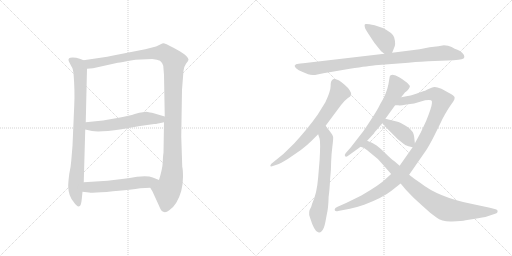
t = 0.00 s
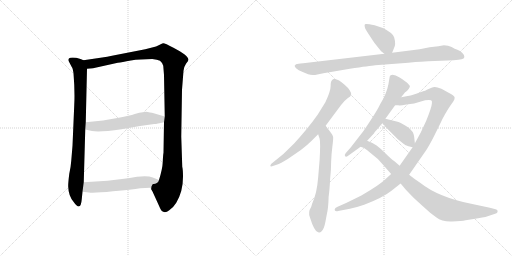
t = 2.04 s
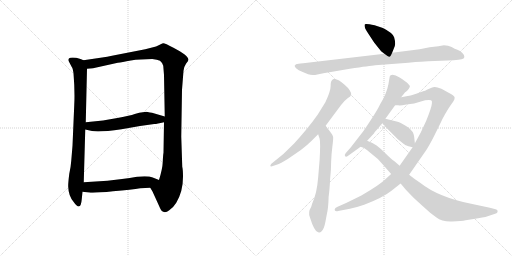
t = 4.09 s
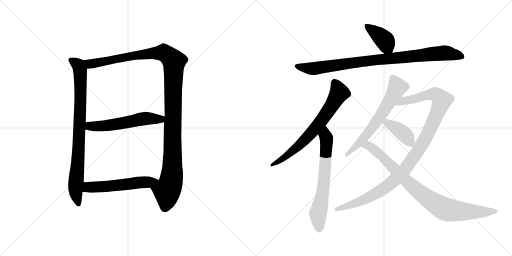
t = 6.13 s
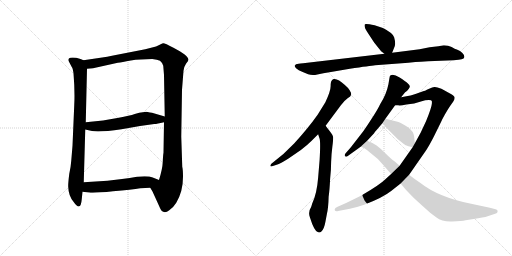
t = 8.17 s
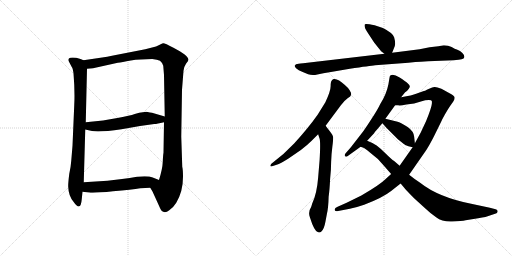
t = 10.22 s

The animated SVG that drew these frames (rendered in a browser with its animation timeline set to each time). Animation: 12 CSS @keyframes rules; one cycle of 10.22 s.

<svg version="1.1" viewBox="0 0 2048 1024" xmlns="http://www.w3.org/2000/svg">
  <g stroke="lightgray" stroke-dasharray="1,1" stroke-width="1" transform="scale(4, 4)">
    <line x1="0" y1="0" x2="256" y2="256"></line>
    <line x1="256" y1="0" x2="0" y2="256"></line>
    <line x1="128" y1="0" x2="128" y2="256"></line>
    <line x1="0" y1="128" x2="256" y2="128"></line>
    <line x1="256" y1="0" x2="512" y2="256"></line>
    <line x1="512" y1="0" x2="256" y2="256"></line>
    <line x1="384" y1="0" x2="384" y2="256"></line>
    <line x1="256" y1="128" x2="512" y2="128"></line>
  </g>
<g transform="scale(1, -1) translate(0, -850)">
   <style type="text/css">
    @keyframes keyframes0 {
      from {
       stroke: black;
       stroke-dashoffset: 841;
       stroke-width: 128;
       }
       73% {
       animation-timing-function: step-end;
       stroke: black;
       stroke-dashoffset: 0;
       stroke-width: 128;
       }
       to {
       stroke: black;
       stroke-width: 1024;
       }
       }
       #make-me-a-hanzi-animation-0 {
         animation: keyframes0 0.934408s both;
         animation-delay: 0.000000s;
         animation-timing-function: linear;
       }
    @keyframes keyframes1 {
      from {
       stroke: black;
       stroke-dashoffset: 1218;
       stroke-width: 128;
       }
       80% {
       animation-timing-function: step-end;
       stroke: black;
       stroke-dashoffset: 0;
       stroke-width: 128;
       }
       to {
       stroke: black;
       stroke-width: 1024;
       }
       }
       #make-me-a-hanzi-animation-1 {
         animation: keyframes1 1.241211s both;
         animation-delay: 0.934408s;
         animation-timing-function: linear;
       }
    @keyframes keyframes2 {
      from {
       stroke: black;
       stroke-dashoffset: 565;
       stroke-width: 128;
       }
       65% {
       animation-timing-function: step-end;
       stroke: black;
       stroke-dashoffset: 0;
       stroke-width: 128;
       }
       to {
       stroke: black;
       stroke-width: 1024;
       }
       }
       #make-me-a-hanzi-animation-2 {
         animation: keyframes2 0.709798s both;
         animation-delay: 2.175619s;
         animation-timing-function: linear;
       }
    @keyframes keyframes3 {
      from {
       stroke: black;
       stroke-dashoffset: 552;
       stroke-width: 128;
       }
       64% {
       animation-timing-function: step-end;
       stroke: black;
       stroke-dashoffset: 0;
       stroke-width: 128;
       }
       to {
       stroke: black;
       stroke-width: 1024;
       }
       }
       #make-me-a-hanzi-animation-3 {
         animation: keyframes3 0.699219s both;
         animation-delay: 2.885417s;
         animation-timing-function: linear;
       }
    @keyframes keyframes4 {
      from {
       stroke: black;
       stroke-dashoffset: 399;
       stroke-width: 128;
       }
       56% {
       animation-timing-function: step-end;
       stroke: black;
       stroke-dashoffset: 0;
       stroke-width: 128;
       }
       to {
       stroke: black;
       stroke-width: 1024;
       }
       }
       #make-me-a-hanzi-animation-4 {
         animation: keyframes4 0.574707s both;
         animation-delay: 3.584636s;
         animation-timing-function: linear;
       }
    @keyframes keyframes5 {
      from {
       stroke: black;
       stroke-dashoffset: 921;
       stroke-width: 128;
       }
       75% {
       animation-timing-function: step-end;
       stroke: black;
       stroke-dashoffset: 0;
       stroke-width: 128;
       }
       to {
       stroke: black;
       stroke-width: 1024;
       }
       }
       #make-me-a-hanzi-animation-5 {
         animation: keyframes5 0.999512s both;
         animation-delay: 4.159343s;
         animation-timing-function: linear;
       }
    @keyframes keyframes6 {
      from {
       stroke: black;
       stroke-dashoffset: 702;
       stroke-width: 128;
       }
       70% {
       animation-timing-function: step-end;
       stroke: black;
       stroke-dashoffset: 0;
       stroke-width: 128;
       }
       to {
       stroke: black;
       stroke-width: 1024;
       }
       }
       #make-me-a-hanzi-animation-6 {
         animation: keyframes6 0.821289s both;
         animation-delay: 5.158855s;
         animation-timing-function: linear;
       }
    @keyframes keyframes7 {
      from {
       stroke: black;
       stroke-dashoffset: 662;
       stroke-width: 128;
       }
       68% {
       animation-timing-function: step-end;
       stroke: black;
       stroke-dashoffset: 0;
       stroke-width: 128;
       }
       to {
       stroke: black;
       stroke-width: 1024;
       }
       }
       #make-me-a-hanzi-animation-7 {
         animation: keyframes7 0.788737s both;
         animation-delay: 5.980144s;
         animation-timing-function: linear;
       }
    @keyframes keyframes8 {
      from {
       stroke: black;
       stroke-dashoffset: 640;
       stroke-width: 128;
       }
       68% {
       animation-timing-function: step-end;
       stroke: black;
       stroke-dashoffset: 0;
       stroke-width: 128;
       }
       to {
       stroke: black;
       stroke-width: 1024;
       }
       }
       #make-me-a-hanzi-animation-8 {
         animation: keyframes8 0.770833s both;
         animation-delay: 6.768881s;
         animation-timing-function: linear;
       }
    @keyframes keyframes9 {
      from {
       stroke: black;
       stroke-dashoffset: 1088;
       stroke-width: 128;
       }
       78% {
       animation-timing-function: step-end;
       stroke: black;
       stroke-dashoffset: 0;
       stroke-width: 128;
       }
       to {
       stroke: black;
       stroke-width: 1024;
       }
       }
       #make-me-a-hanzi-animation-9 {
         animation: keyframes9 1.135417s both;
         animation-delay: 7.539714s;
         animation-timing-function: linear;
       }
    @keyframes keyframes10 {
      from {
       stroke: black;
       stroke-dashoffset: 398;
       stroke-width: 128;
       }
       56% {
       animation-timing-function: step-end;
       stroke: black;
       stroke-dashoffset: 0;
       stroke-width: 128;
       }
       to {
       stroke: black;
       stroke-width: 1024;
       }
       }
       #make-me-a-hanzi-animation-10 {
         animation: keyframes10 0.573893s both;
         animation-delay: 8.675131s;
         animation-timing-function: linear;
       }
    @keyframes keyframes11 {
      from {
       stroke: black;
       stroke-dashoffset: 882;
       stroke-width: 128;
       }
       74% {
       animation-timing-function: step-end;
       stroke: black;
       stroke-dashoffset: 0;
       stroke-width: 128;
       }
       to {
       stroke: black;
       stroke-width: 1024;
       }
       }
       #make-me-a-hanzi-animation-11 {
         animation: keyframes11 0.967773s both;
         animation-delay: 9.249024s;
         animation-timing-function: linear;
       }
</style>
<path d="M 297.0 430.0 L 290.0 267.0 L 285.0 207.0 Q 283.0 180.0 277.0 154.0 Q 272.0 114.0 273.0 102.0 Q 274.0 67.0 294.0 43.0 Q 323.0 1.0 327.0 53.0 L 330.0 83.0 L 335.0 121.0 L 341.0 332.0 L 343.0 361.0 L 348.0 575.0 C 349.0 603.0 349.0 603.0 334.0 609.0 L 322.0 614.0 Q 297.0 622.0 281.0 619.0 Q 270.0 616.0 276.0 603.0 L 287.0 582.0 Q 291.0 578.0 294.0 557.0 Q 300.0 483.0 297.0 430.0 Z" fill="lightgray"></path> 
<path d="M 601.0 99.0 L 610.0 84.0 L 636.0 27.0 Q 645.0 4.0 653.0 3.0 Q 663.0 -2.0 677.0 9.0 Q 692.0 18.0 705.0 39.0 Q 732.0 84.0 732.0 143.0 Q 732.0 171.0 729.0 183.0 L 725.0 304.0 L 728.0 491.0 L 734.0 567.0 Q 735.0 582.0 744.0 595.0 Q 754.0 607.0 754.0 611.0 Q 754.0 628.0 692.0 660.0 Q 659.0 678.0 652.0 677.0 Q 645.0 675.0 637.0 670.0 L 624.0 664.0 L 581.0 653.0 L 453.0 628.0 Q 430.0 623.0 402.0 619.0 L 334.0 609.0 C 304.0 605.0 318.0 572.0 348.0 575.0 L 372.0 577.0 L 471.0 599.0 Q 487.0 601.0 523.0 608.0 Q 560.0 614.0 609.0 614.0 Q 630.0 612.0 640.0 607.0 Q 648.0 601.0 653.0 587.0 L 656.0 550.0 L 659.0 384.0 L 656.0 361.0 L 654.0 239.0 Q 652.0 228.0 651.0 202.0 Q 650.0 175.0 636.0 130.0 C 628.0 101.0 587.0 125.0 601.0 99.0 Z" fill="lightgray"></path> 
<path d="M 341.0 332.0 L 368.0 326.0 Q 397.0 320.0 486.0 333.0 L 560.0 346.0 L 617.0 354.0 Q 623.0 353.0 656.0 361.0 C 685.0 368.0 688.0 376.0 659.0 384.0 L 608.0 399.0 Q 602.0 400.0 586.0 403.0 L 571.0 401.0 Q 559.0 401.0 539.0 394.0 Q 519.0 387.0 475.0 379.0 L 412.0 368.0 L 343.0 361.0 C 313.0 358.0 312.0 339.0 341.0 332.0 Z" fill="lightgray"></path> 
<path d="M 330.0 83.0 L 356.0 80.0 Q 376.0 77.0 452.0 85.0 Q 528.0 92.0 561.0 97.0 L 601.0 99.0 C 631.0 100.0 664.0 119.0 636.0 130.0 L 611.0 140.0 Q 592.0 148.0 548.0 143.0 Q 520.0 138.0 488.0 134.0 L 430.0 127.0 L 335.0 121.0 C 305.0 119.0 300.0 86.0 330.0 83.0 Z" fill="lightgray"></path> 
<path d="M 1568.5 639.0 L 1574.5 654.0 Q 1580.5 665.0 1580.5 674.0 Q 1581.5 683.0 1576.5 701.0 Q 1571.5 718.0 1531.5 738.0 L 1498.5 749.0 Q 1462.5 757.0 1459.5 753.0 Q 1456.5 749.0 1460.5 737.0 Q 1465.5 727.0 1479.5 706.0 L 1496.5 680.0 L 1524.5 645.0 L 1537.5 635.0 C 1559.5 618.0 1559.5 618.0 1568.5 639.0 Z" fill="lightgray"></path> 
<path d="M 1194.5 595.0 Q 1181.5 595.0 1178.5 587.0 Q 1178.5 583.0 1185.5 576.0 Q 1193.5 569.0 1208.5 563.0 L 1232.5 553.0 Q 1248.5 547.0 1269.5 552.0 Q 1290.5 557.0 1323.5 562.0 L 1399.5 575.0 Q 1480.5 587.0 1500.5 589.0 L 1633.5 599.0 Q 1694.5 605.0 1712.5 605.0 L 1814.5 609.0 Q 1837.5 611.0 1846.5 613.0 Q 1856.5 614.0 1857.5 622.0 Q 1859.5 628.0 1849.5 638.0 Q 1840.5 647.0 1829.5 651.0 Q 1819.5 654.0 1806.5 662.0 Q 1793.5 669.0 1775.5 669.0 L 1753.5 665.0 L 1718.5 661.0 L 1678.5 653.0 L 1568.5 639.0 L 1537.5 635.0 L 1212.5 597.0 Q 1200.5 597.0 1194.5 595.0 Z" fill="lightgray"></path> 
<path d="M 1302.5 347.0 L 1363.5 429.0 Q 1375.5 446.0 1390.5 457.0 Q 1403.5 465.0 1404.5 471.0 Q 1406.5 477.0 1398.5 489.0 Q 1391.5 500.0 1379.5 510.0 Q 1351.5 537.0 1334.5 534.0 Q 1328.5 532.0 1326.5 527.0 Q 1322.5 523.0 1322.5 505.0 Q 1322.5 486.0 1301.5 441.0 L 1270.5 391.0 Q 1231.5 336.0 1176.5 276.0 L 1133.5 234.0 L 1085.5 195.0 Q 1080.5 190.0 1081.5 186.0 Q 1081.5 182.0 1094.5 187.0 L 1112.5 193.0 Q 1118.5 194.0 1152.5 215.0 L 1203.5 250.0 Q 1228.5 269.0 1244.5 285.0 L 1272.5 313.0 L 1302.5 347.0 Z" fill="lightgray"></path> 
<path d="M 1272.5 313.0 L 1278.5 295.0 Q 1282.5 281.0 1278.5 211.0 L 1272.5 139.0 Q 1267.5 75.0 1248.5 35.0 Q 1246.5 27.0 1244.5 22.0 Q 1231.5 2.0 1239.5 -19.0 Q 1257.5 -77.0 1272.5 -79.0 Q 1280.5 -81.0 1285.5 -76.0 Q 1296.5 -66.0 1301.5 -38.0 L 1307.5 -6.0 Q 1313.5 19.0 1314.5 63.0 Q 1318.5 91.0 1320.5 135.0 Q 1324.5 169.0 1324.5 202.0 Q 1325.5 234.0 1329.5 264.0 Q 1333.5 294.0 1332.5 302.0 Q 1331.5 310.0 1318.5 326.0 Q 1306.5 341.0 1302.5 347.0 C 1284.5 371.0 1263.5 341.0 1272.5 313.0 Z" fill="lightgray"></path> 
<path d="M 1604.5 461.0 L 1620.5 481.0 Q 1622.5 481.0 1629.5 488.0 Q 1636.5 495.0 1638.5 501.0 Q 1641.5 507.0 1631.5 516.0 Q 1622.5 525.0 1598.5 540.0 Q 1574.5 555.0 1562.5 549.0 Q 1558.5 548.0 1557.5 536.0 L 1553.5 512.0 Q 1545.5 472.0 1520.5 433.0 Q 1511.5 413.0 1484.5 372.0 Q 1457.5 330.0 1448.5 319.0 L 1403.5 261.0 L 1382.5 237.0 Q 1376.5 229.0 1380.5 225.0 Q 1384.5 221.0 1392.5 227.0 L 1442.5 263.0 L 1468.5 287.0 L 1496.5 317.0 Q 1495.5 318.0 1506.5 330.0 L 1529.5 357.0 L 1541.5 375.0 L 1580.5 429.0 L 1604.5 461.0 Z" fill="lightgray"></path> 
<path d="M 1564.5 154.0 L 1541.5 133.0 Q 1519.5 111.0 1445.5 68.0 L 1386.5 39.0 L 1350.5 23.0 Q 1338.5 19.0 1338.5 11.0 Q 1338.5 3.0 1352.5 6.0 L 1399.5 15.0 Q 1434.5 23.0 1456.5 31.0 Q 1530.5 59.0 1564.5 86.0 L 1602.5 116.0 L 1636.5 151.0 L 1702.5 246.0 Q 1714.5 263.0 1735.5 304.0 L 1766.5 367.0 Q 1766.5 368.0 1779.5 392.0 Q 1792.5 415.0 1802.5 429.0 L 1812.5 443.0 Q 1818.5 451.0 1818.5 458.0 Q 1819.5 465.0 1805.5 473.0 L 1765.5 495.0 Q 1745.5 503.0 1737.5 502.0 Q 1730.5 501.0 1716.5 495.0 Q 1696.5 485.0 1692.5 485.0 L 1664.5 475.0 Q 1650.5 469.0 1604.5 461.0 C 1575.5 455.0 1550.5 429.0 1580.5 429.0 L 1592.5 429.0 Q 1600.5 427.0 1625.5 432.0 Q 1658.5 435.0 1683.5 444.0 Q 1709.5 452.0 1724.5 449.0 Q 1729.5 445.0 1727.5 436.0 Q 1726.5 420.0 1704.5 366.0 L 1682.5 319.0 L 1659.5 277.0 L 1650.5 261.0 L 1598.5 187.0 L 1564.5 154.0 Z" fill="lightgray"></path> 
<path d="M 1529.5 357.0 L 1546.5 338.0 L 1592.5 292.0 Q 1620.5 270.0 1622.5 269.0 L 1623.5 269.0 Q 1630.5 265.0 1650.5 261.0 C 1661.5 259.0 1661.5 259.0 1659.5 277.0 L 1656.5 304.0 Q 1654.5 325.0 1630.5 342.0 Q 1606.5 358.0 1590.5 363.0 L 1541.5 375.0 C 1512.5 382.0 1509.5 379.0 1529.5 357.0 Z" fill="lightgray"></path> 
<path d="M 1537.5 185.0 L 1564.5 154.0 L 1602.5 116.0 L 1623.5 91.0 Q 1636.5 77.0 1657.5 56.0 L 1701.5 16.0 Q 1723.5 -5.0 1744.5 -19.0 Q 1769.5 -38.0 1808.5 -36.0 Q 1847.5 -35.0 1862.5 -31.0 L 1912.5 -23.0 Q 1948.5 -17.0 1956.5 -13.0 L 1980.5 -5.0 Q 1990.5 -3.0 1990.5 4.0 Q 1991.5 11.0 1982.5 13.0 L 1959.5 19.0 L 1884.5 35.0 Q 1753.5 61.0 1680.5 119.0 Q 1662.5 130.0 1636.5 151.0 L 1598.5 187.0 L 1576.5 206.0 Q 1565.5 213.0 1543.5 235.0 Q 1521.5 257.0 1506.5 268.0 Q 1492.5 278.0 1468.5 287.0 C 1440.5 299.0 1414.5 275.0 1442.5 263.0 L 1453.5 259.0 Q 1460.5 257.0 1478.5 241.0 Q 1512.5 217.0 1537.5 185.0 Z" fill="lightgray"></path> 
      <clipPath id="make-me-a-hanzi-clip-0">
      <path d="M 297.0 430.0 L 290.0 267.0 L 285.0 207.0 Q 283.0 180.0 277.0 154.0 Q 272.0 114.0 273.0 102.0 Q 274.0 67.0 294.0 43.0 Q 323.0 1.0 327.0 53.0 L 330.0 83.0 L 335.0 121.0 L 341.0 332.0 L 343.0 361.0 L 348.0 575.0 C 349.0 603.0 349.0 603.0 334.0 609.0 L 322.0 614.0 Q 297.0 622.0 281.0 619.0 Q 270.0 616.0 276.0 603.0 L 287.0 582.0 Q 291.0 578.0 294.0 557.0 Q 300.0 483.0 297.0 430.0 Z" fill="lightgray"></path>
      </clipPath>
      <path clip-path="url(#make-me-a-hanzi-clip-0)" d="M 283.0 610.0 L 317.0 582.0 L 322.0 537.0 L 316.0 280.0 L 302.0 84.0 L 311.0 43.0 " fill="none" id="make-me-a-hanzi-animation-0" stroke-dasharray="713 1426" stroke-linecap="round"></path>

      <clipPath id="make-me-a-hanzi-clip-1">
      <path d="M 601.0 99.0 L 610.0 84.0 L 636.0 27.0 Q 645.0 4.0 653.0 3.0 Q 663.0 -2.0 677.0 9.0 Q 692.0 18.0 705.0 39.0 Q 732.0 84.0 732.0 143.0 Q 732.0 171.0 729.0 183.0 L 725.0 304.0 L 728.0 491.0 L 734.0 567.0 Q 735.0 582.0 744.0 595.0 Q 754.0 607.0 754.0 611.0 Q 754.0 628.0 692.0 660.0 Q 659.0 678.0 652.0 677.0 Q 645.0 675.0 637.0 670.0 L 624.0 664.0 L 581.0 653.0 L 453.0 628.0 Q 430.0 623.0 402.0 619.0 L 334.0 609.0 C 304.0 605.0 318.0 572.0 348.0 575.0 L 372.0 577.0 L 471.0 599.0 Q 487.0 601.0 523.0 608.0 Q 560.0 614.0 609.0 614.0 Q 630.0 612.0 640.0 607.0 Q 648.0 601.0 653.0 587.0 L 656.0 550.0 L 659.0 384.0 L 656.0 361.0 L 654.0 239.0 Q 652.0 228.0 651.0 202.0 Q 650.0 175.0 636.0 130.0 C 628.0 101.0 587.0 125.0 601.0 99.0 Z" fill="lightgray"></path>
      </clipPath>
      <path clip-path="url(#make-me-a-hanzi-clip-1)" d="M 341.0 605.0 L 365.0 594.0 L 549.0 630.0 L 655.0 639.0 L 696.0 605.0 L 688.0 151.0 L 681.0 111.0 L 668.0 85.0 L 660.0 21.0 " fill="none" id="make-me-a-hanzi-animation-1" stroke-dasharray="1090 2180" stroke-linecap="round"></path>

      <clipPath id="make-me-a-hanzi-clip-2">
      <path d="M 341.0 332.0 L 368.0 326.0 Q 397.0 320.0 486.0 333.0 L 560.0 346.0 L 617.0 354.0 Q 623.0 353.0 656.0 361.0 C 685.0 368.0 688.0 376.0 659.0 384.0 L 608.0 399.0 Q 602.0 400.0 586.0 403.0 L 571.0 401.0 Q 559.0 401.0 539.0 394.0 Q 519.0 387.0 475.0 379.0 L 412.0 368.0 L 343.0 361.0 C 313.0 358.0 312.0 339.0 341.0 332.0 Z" fill="lightgray"></path>
      </clipPath>
      <path clip-path="url(#make-me-a-hanzi-clip-2)" d="M 351.0 353.0 L 359.0 345.0 L 418.0 346.0 L 588.0 377.0 L 641.0 372.0 L 651.0 379.0 " fill="none" id="make-me-a-hanzi-animation-2" stroke-dasharray="437 874" stroke-linecap="round"></path>

      <clipPath id="make-me-a-hanzi-clip-3">
      <path d="M 330.0 83.0 L 356.0 80.0 Q 376.0 77.0 452.0 85.0 Q 528.0 92.0 561.0 97.0 L 601.0 99.0 C 631.0 100.0 664.0 119.0 636.0 130.0 L 611.0 140.0 Q 592.0 148.0 548.0 143.0 Q 520.0 138.0 488.0 134.0 L 430.0 127.0 L 335.0 121.0 C 305.0 119.0 300.0 86.0 330.0 83.0 Z" fill="lightgray"></path>
      </clipPath>
      <path clip-path="url(#make-me-a-hanzi-clip-3)" d="M 337.0 88.0 L 360.0 102.0 L 440.0 105.0 L 628.0 128.0 " fill="none" id="make-me-a-hanzi-animation-3" stroke-dasharray="424 848" stroke-linecap="round"></path>

      <clipPath id="make-me-a-hanzi-clip-4">
      <path d="M 1568.5 639.0 L 1574.5 654.0 Q 1580.5 665.0 1580.5 674.0 Q 1581.5 683.0 1576.5 701.0 Q 1571.5 718.0 1531.5 738.0 L 1498.5 749.0 Q 1462.5 757.0 1459.5 753.0 Q 1456.5 749.0 1460.5 737.0 Q 1465.5 727.0 1479.5 706.0 L 1496.5 680.0 L 1524.5 645.0 L 1537.5 635.0 C 1559.5 618.0 1559.5 618.0 1568.5 639.0 Z" fill="lightgray"></path>
      </clipPath>
      <path clip-path="url(#make-me-a-hanzi-clip-4)" d="M 1463.5 749.0 L 1534.5 693.0 L 1559.5 647.0 " fill="none" id="make-me-a-hanzi-animation-4" stroke-dasharray="271 542" stroke-linecap="round"></path>

      <clipPath id="make-me-a-hanzi-clip-5">
      <path d="M 1194.5 595.0 Q 1181.5 595.0 1178.5 587.0 Q 1178.5 583.0 1185.5 576.0 Q 1193.5 569.0 1208.5 563.0 L 1232.5 553.0 Q 1248.5 547.0 1269.5 552.0 Q 1290.5 557.0 1323.5 562.0 L 1399.5 575.0 Q 1480.5 587.0 1500.5 589.0 L 1633.5 599.0 Q 1694.5 605.0 1712.5 605.0 L 1814.5 609.0 Q 1837.5 611.0 1846.5 613.0 Q 1856.5 614.0 1857.5 622.0 Q 1859.5 628.0 1849.5 638.0 Q 1840.5 647.0 1829.5 651.0 Q 1819.5 654.0 1806.5 662.0 Q 1793.5 669.0 1775.5 669.0 L 1753.5 665.0 L 1718.5 661.0 L 1678.5 653.0 L 1568.5 639.0 L 1537.5 635.0 L 1212.5 597.0 Q 1200.5 597.0 1194.5 595.0 Z" fill="lightgray"></path>
      </clipPath>
      <path clip-path="url(#make-me-a-hanzi-clip-5)" d="M 1187.5 585.0 L 1250.5 575.0 L 1501.5 611.0 L 1775.5 638.0 L 1846.5 624.0 " fill="none" id="make-me-a-hanzi-animation-5" stroke-dasharray="793 1586" stroke-linecap="round"></path>

      <clipPath id="make-me-a-hanzi-clip-6">
      <path d="M 1302.5 347.0 L 1363.5 429.0 Q 1375.5 446.0 1390.5 457.0 Q 1403.5 465.0 1404.5 471.0 Q 1406.5 477.0 1398.5 489.0 Q 1391.5 500.0 1379.5 510.0 Q 1351.5 537.0 1334.5 534.0 Q 1328.5 532.0 1326.5 527.0 Q 1322.5 523.0 1322.5 505.0 Q 1322.5 486.0 1301.5 441.0 L 1270.5 391.0 Q 1231.5 336.0 1176.5 276.0 L 1133.5 234.0 L 1085.5 195.0 Q 1080.5 190.0 1081.5 186.0 Q 1081.5 182.0 1094.5 187.0 L 1112.5 193.0 Q 1118.5 194.0 1152.5 215.0 L 1203.5 250.0 Q 1228.5 269.0 1244.5 285.0 L 1272.5 313.0 L 1302.5 347.0 Z" fill="lightgray"></path>
      </clipPath>
      <path clip-path="url(#make-me-a-hanzi-clip-6)" d="M 1338.5 521.0 L 1356.5 479.0 L 1286.5 368.0 L 1187.5 260.0 L 1087.5 189.0 " fill="none" id="make-me-a-hanzi-animation-6" stroke-dasharray="574 1148" stroke-linecap="round"></path>

      <clipPath id="make-me-a-hanzi-clip-7">
      <path d="M 1272.5 313.0 L 1278.5 295.0 Q 1282.5 281.0 1278.5 211.0 L 1272.5 139.0 Q 1267.5 75.0 1248.5 35.0 Q 1246.5 27.0 1244.5 22.0 Q 1231.5 2.0 1239.5 -19.0 Q 1257.5 -77.0 1272.5 -79.0 Q 1280.5 -81.0 1285.5 -76.0 Q 1296.5 -66.0 1301.5 -38.0 L 1307.5 -6.0 Q 1313.5 19.0 1314.5 63.0 Q 1318.5 91.0 1320.5 135.0 Q 1324.5 169.0 1324.5 202.0 Q 1325.5 234.0 1329.5 264.0 Q 1333.5 294.0 1332.5 302.0 Q 1331.5 310.0 1318.5 326.0 Q 1306.5 341.0 1302.5 347.0 C 1284.5 371.0 1263.5 341.0 1272.5 313.0 Z" fill="lightgray"></path>
      </clipPath>
      <path clip-path="url(#make-me-a-hanzi-clip-7)" d="M 1300.5 339.0 L 1306.5 290.0 L 1303.5 227.0 L 1293.5 97.0 L 1272.5 1.0 L 1275.5 -64.0 " fill="none" id="make-me-a-hanzi-animation-7" stroke-dasharray="534 1068" stroke-linecap="round"></path>

      <clipPath id="make-me-a-hanzi-clip-8">
      <path d="M 1604.5 461.0 L 1620.5 481.0 Q 1622.5 481.0 1629.5 488.0 Q 1636.5 495.0 1638.5 501.0 Q 1641.5 507.0 1631.5 516.0 Q 1622.5 525.0 1598.5 540.0 Q 1574.5 555.0 1562.5 549.0 Q 1558.5 548.0 1557.5 536.0 L 1553.5 512.0 Q 1545.5 472.0 1520.5 433.0 Q 1511.5 413.0 1484.5 372.0 Q 1457.5 330.0 1448.5 319.0 L 1403.5 261.0 L 1382.5 237.0 Q 1376.5 229.0 1380.5 225.0 Q 1384.5 221.0 1392.5 227.0 L 1442.5 263.0 L 1468.5 287.0 L 1496.5 317.0 Q 1495.5 318.0 1506.5 330.0 L 1529.5 357.0 L 1541.5 375.0 L 1580.5 429.0 L 1604.5 461.0 Z" fill="lightgray"></path>
      </clipPath>
      <path clip-path="url(#make-me-a-hanzi-clip-8)" d="M 1569.5 539.0 L 1589.5 502.0 L 1569.5 462.0 L 1469.5 314.0 L 1385.5 230.0 " fill="none" id="make-me-a-hanzi-animation-8" stroke-dasharray="512 1024" stroke-linecap="round"></path>

      <clipPath id="make-me-a-hanzi-clip-9">
      <path d="M 1564.5 154.0 L 1541.5 133.0 Q 1519.5 111.0 1445.5 68.0 L 1386.5 39.0 L 1350.5 23.0 Q 1338.5 19.0 1338.5 11.0 Q 1338.5 3.0 1352.5 6.0 L 1399.5 15.0 Q 1434.5 23.0 1456.5 31.0 Q 1530.5 59.0 1564.5 86.0 L 1602.5 116.0 L 1636.5 151.0 L 1702.5 246.0 Q 1714.5 263.0 1735.5 304.0 L 1766.5 367.0 Q 1766.5 368.0 1779.5 392.0 Q 1792.5 415.0 1802.5 429.0 L 1812.5 443.0 Q 1818.5 451.0 1818.5 458.0 Q 1819.5 465.0 1805.5 473.0 L 1765.5 495.0 Q 1745.5 503.0 1737.5 502.0 Q 1730.5 501.0 1716.5 495.0 Q 1696.5 485.0 1692.5 485.0 L 1664.5 475.0 Q 1650.5 469.0 1604.5 461.0 C 1575.5 455.0 1550.5 429.0 1580.5 429.0 L 1592.5 429.0 Q 1600.5 427.0 1625.5 432.0 Q 1658.5 435.0 1683.5 444.0 Q 1709.5 452.0 1724.5 449.0 Q 1729.5 445.0 1727.5 436.0 Q 1726.5 420.0 1704.5 366.0 L 1682.5 319.0 L 1659.5 277.0 L 1650.5 261.0 L 1598.5 187.0 L 1564.5 154.0 Z" fill="lightgray"></path>
      </clipPath>
      <path clip-path="url(#make-me-a-hanzi-clip-9)" d="M 1586.5 433.0 L 1617.5 448.0 L 1731.5 474.0 L 1747.5 470.0 L 1766.5 446.0 L 1708.5 308.0 L 1661.5 231.0 L 1605.5 156.0 L 1553.5 109.0 L 1489.5 68.0 L 1404.5 30.0 L 1346.5 12.0 " fill="none" id="make-me-a-hanzi-animation-9" stroke-dasharray="960 1920" stroke-linecap="round"></path>

      <clipPath id="make-me-a-hanzi-clip-10">
      <path d="M 1529.5 357.0 L 1546.5 338.0 L 1592.5 292.0 Q 1620.5 270.0 1622.5 269.0 L 1623.5 269.0 Q 1630.5 265.0 1650.5 261.0 C 1661.5 259.0 1661.5 259.0 1659.5 277.0 L 1656.5 304.0 Q 1654.5 325.0 1630.5 342.0 Q 1606.5 358.0 1590.5 363.0 L 1541.5 375.0 C 1512.5 382.0 1509.5 379.0 1529.5 357.0 Z" fill="lightgray"></path>
      </clipPath>
      <path clip-path="url(#make-me-a-hanzi-clip-10)" d="M 1539.5 357.0 L 1548.5 358.0 L 1578.5 341.0 L 1623.5 307.0 L 1643.5 270.0 " fill="none" id="make-me-a-hanzi-animation-10" stroke-dasharray="270 540" stroke-linecap="round"></path>

      <clipPath id="make-me-a-hanzi-clip-11">
      <path d="M 1537.5 185.0 L 1564.5 154.0 L 1602.5 116.0 L 1623.5 91.0 Q 1636.5 77.0 1657.5 56.0 L 1701.5 16.0 Q 1723.5 -5.0 1744.5 -19.0 Q 1769.5 -38.0 1808.5 -36.0 Q 1847.5 -35.0 1862.5 -31.0 L 1912.5 -23.0 Q 1948.5 -17.0 1956.5 -13.0 L 1980.5 -5.0 Q 1990.5 -3.0 1990.5 4.0 Q 1991.5 11.0 1982.5 13.0 L 1959.5 19.0 L 1884.5 35.0 Q 1753.5 61.0 1680.5 119.0 Q 1662.5 130.0 1636.5 151.0 L 1598.5 187.0 L 1576.5 206.0 Q 1565.5 213.0 1543.5 235.0 Q 1521.5 257.0 1506.5 268.0 Q 1492.5 278.0 1468.5 287.0 C 1440.5 299.0 1414.5 275.0 1442.5 263.0 L 1453.5 259.0 Q 1460.5 257.0 1478.5 241.0 Q 1512.5 217.0 1537.5 185.0 Z" fill="lightgray"></path>
      </clipPath>
      <path clip-path="url(#make-me-a-hanzi-clip-11)" d="M 1449.5 264.0 L 1472.5 268.0 L 1491.5 256.0 L 1674.5 83.0 L 1779.5 14.0 L 1842.5 5.0 L 1981.5 4.0 " fill="none" id="make-me-a-hanzi-animation-11" stroke-dasharray="754 1508" stroke-linecap="round"></path>

</g>
</svg>
